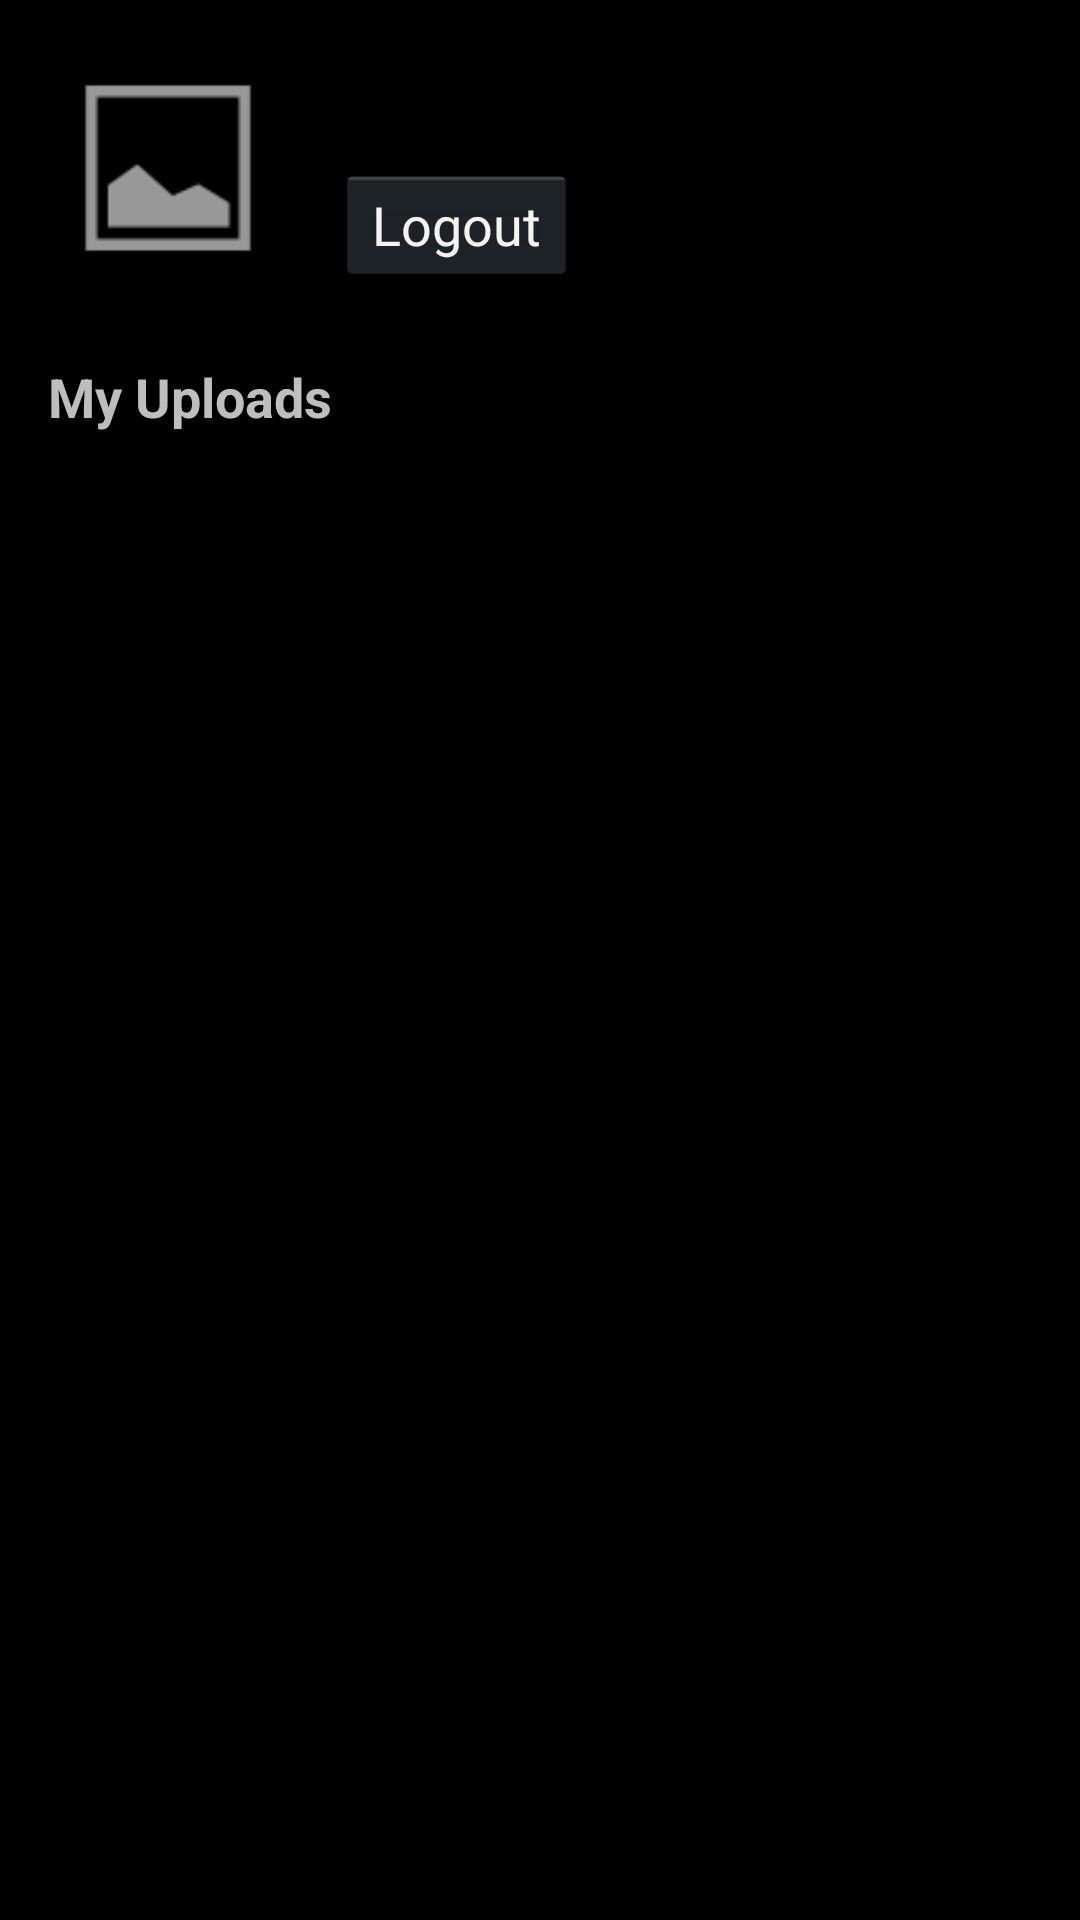

Android layout source for this screen:
<!-- AndroidManifest.xml: application theme android:Theme.Holo -->
<!-- res/layout/activity_profile.xml -->
<?xml version="1.0" encoding="utf-8"?>
<LinearLayout xmlns:android="http://schemas.android.com/apk/res/android"
    android:layout_width="match_parent"
    android:layout_height="match_parent"
    android:orientation="vertical"
    android:padding="16dp">

    <LinearLayout
        android:layout_width="match_parent"
        android:layout_height="wrap_content"
        android:orientation="horizontal"
        android:gravity="center_vertical"
        android:layout_marginBottom="24dp">

        <ImageView
            android:id="@+id/profile_avatar"
            android:layout_width="80dp"
            android:layout_height="80dp"
            android:scaleType="centerCrop"
            android:src="@android:drawable/ic_menu_gallery"/>

        <LinearLayout
            android:layout_width="0dp"
            android:layout_height="wrap_content"
            android:layout_weight="1"
            android:orientation="vertical"
            android:layout_marginLeft="16dp">

            <TextView
                android:id="@+id/profile_name"
                android:layout_width="wrap_content"
                android:layout_height="wrap_content"
                android:textAppearance="?android:attr/textAppearanceLarge"
                android:textStyle="bold"/>

            <Button
                android:id="@+id/btn_logout"
                android:layout_width="wrap_content"
                android:layout_height="40dp"
                android:layout_marginTop="8dp"
                android:text="Logout"/>
        </LinearLayout>
    </LinearLayout>

    <TextView
        android:layout_width="match_parent"
        android:layout_height="wrap_content"
        android:text="My Uploads"
        android:textStyle="bold"
        android:textSize="18sp"
        android:layout_marginBottom="8dp"/>

    <ListView
        android:id="@+id/profile_content_list"
        android:layout_width="match_parent"
        android:layout_height="match_parent"
        android:dividerHeight="1dp"
        android:divider="#CCCCCC"/>

</LinearLayout>
<!-- resources referenced by this layout -->
<resources>

</resources>
